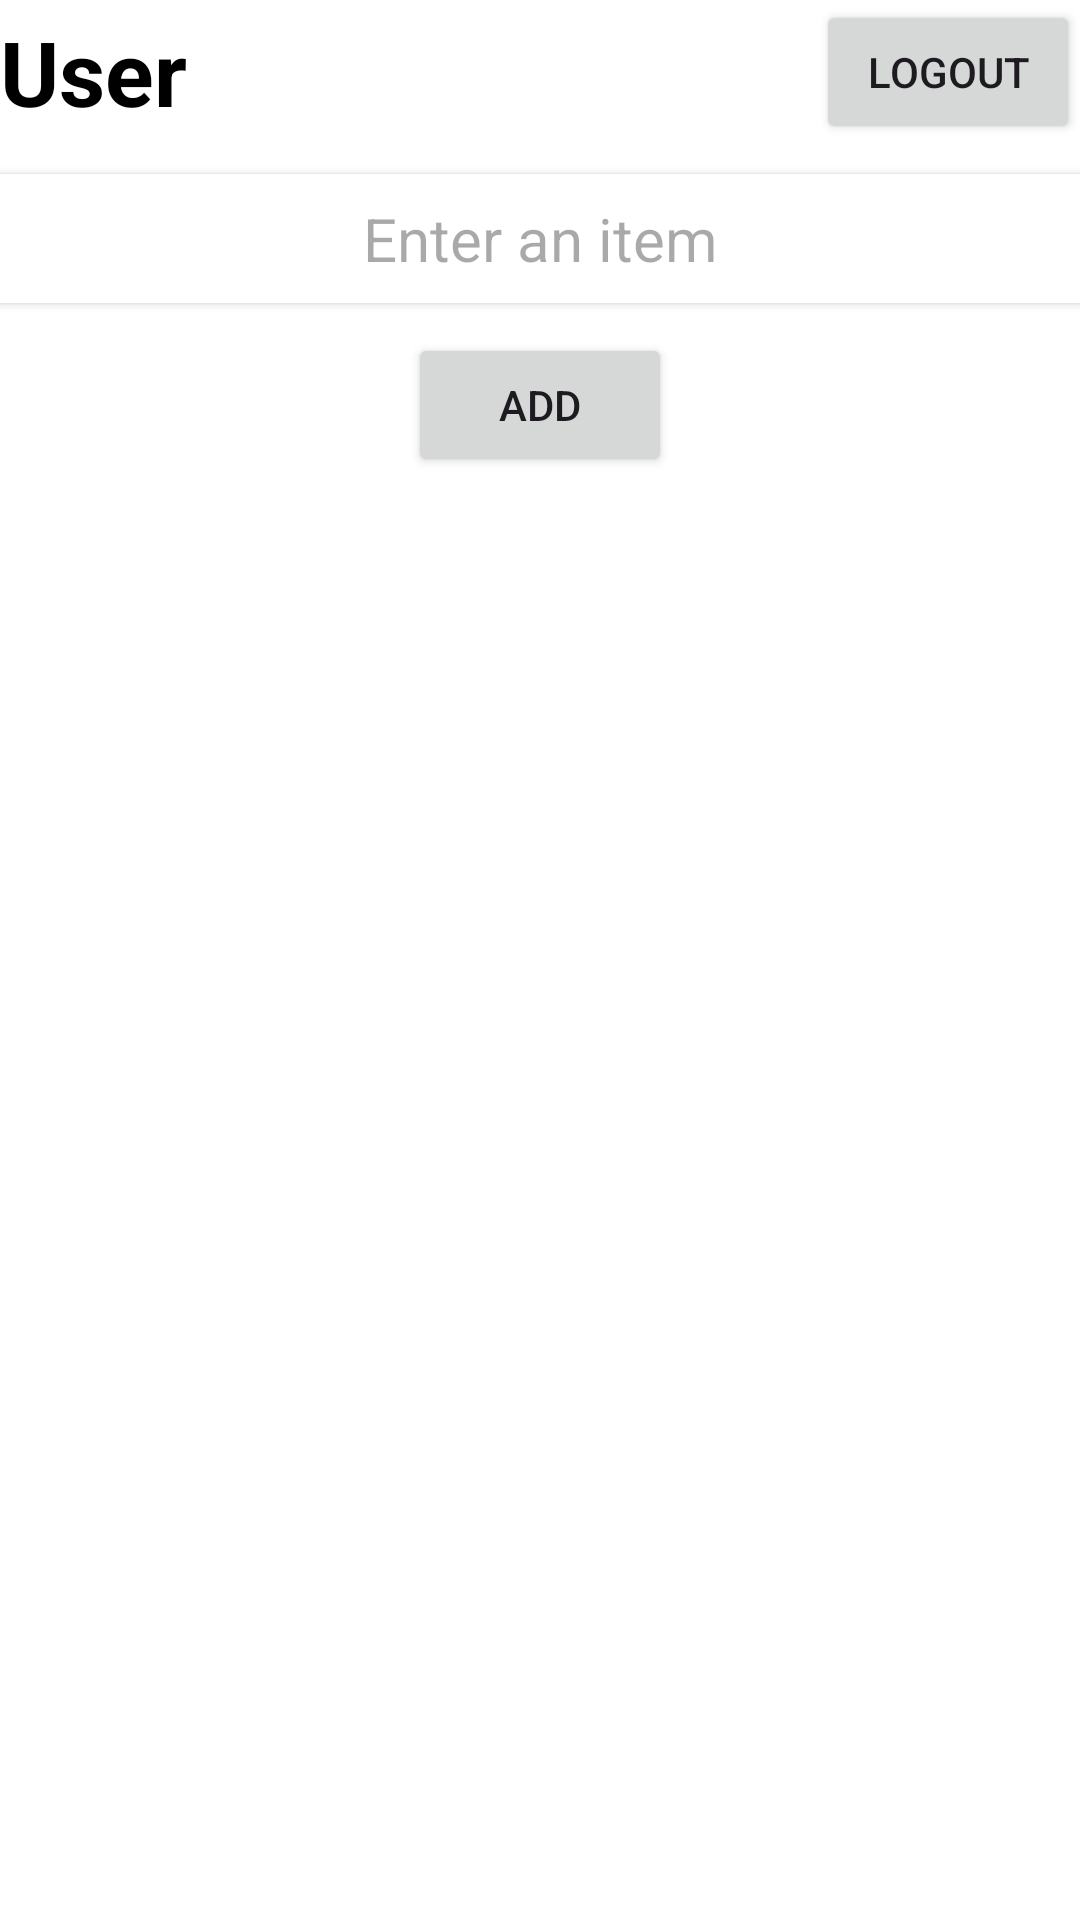

Here is an Android app screen rendered from its layout file. Give the layout XML and the strings, colors and styles it references.
<!-- AndroidManifest.xml: application theme Theme.Material3.Light -->
<!-- res/layout/activity_main.xml -->
<?xml version="1.0" encoding="utf-8"?>
<LinearLayout
    xmlns:android="http://schemas.android.com/apk/res/android"
    xmlns:app="http://schemas.android.com/apk/res-auto"
    xmlns:tools="http://schemas.android.com/tools"
    android:layout_width="match_parent"
    android:layout_height="match_parent"
    android:layout_margin="8dp"
    android:background="@color/white"
    android:orientation="vertical"
    tools:context=".MainActivity">



    <LinearLayout
        android:layout_width="match_parent"
        android:layout_height="wrap_content"
        android:orientation="horizontal"
        >


        <LinearLayout
            android:layout_width="match_parent"
            android:layout_height="match_parent"
            android:layout_weight="1"
            android:orientation="vertical">

            <TextView
                android:id="@+id/textView_user"
                android:layout_width="match_parent"
                android:layout_height="match_parent"
                android:gravity="left|center"
                android:background="@color/white"
                android:text="User"
                android:textColor="@color/black"
                android:textSize="30sp"
                android:textStyle="bold" />


        </LinearLayout>

        <Button
            android:id="@+id/btn_logout"
            android:layout_width="wrap_content"
            android:layout_height="wrap_content"
            android:text="Logout"
            android:layout_gravity="center_vertical"
            android:layout_marginLeft="10dp"/>


    </LinearLayout>

    <EditText
        android:id="@+id/et_input"
        android:layout_width="match_parent"
        android:layout_height="wrap_content"
        android:background="@color/white"
        android:hint="Enter an item"
        android:layout_marginTop="10dp"
        android:textSize="20sp"
        android:gravity="bottom|center"
        android:padding="8dp"
        android:elevation="2dp"/>


    <Button
        android:id="@+id/btn_add"
        android:layout_width="wrap_content"
        android:layout_height="wrap_content"
        android:layout_gravity="center_horizontal"
        android:layout_marginTop="10dp"
        android:layout_marginBottom="10dp"
        android:text="Add" />

    <androidx.recyclerview.widget.RecyclerView
        android:id="@+id/res"
        android:layout_width="match_parent"
        android:layout_height="match_parent"/>



</LinearLayout>
<!-- resources referenced by this layout -->
<resources>

  <!-- not gathered from this repository: default colours our renderer supplied (Android Studio template values) -->
  <color name="black">#FF000000</color>
  <color name="white">#FFFFFFFF</color>
</resources>
